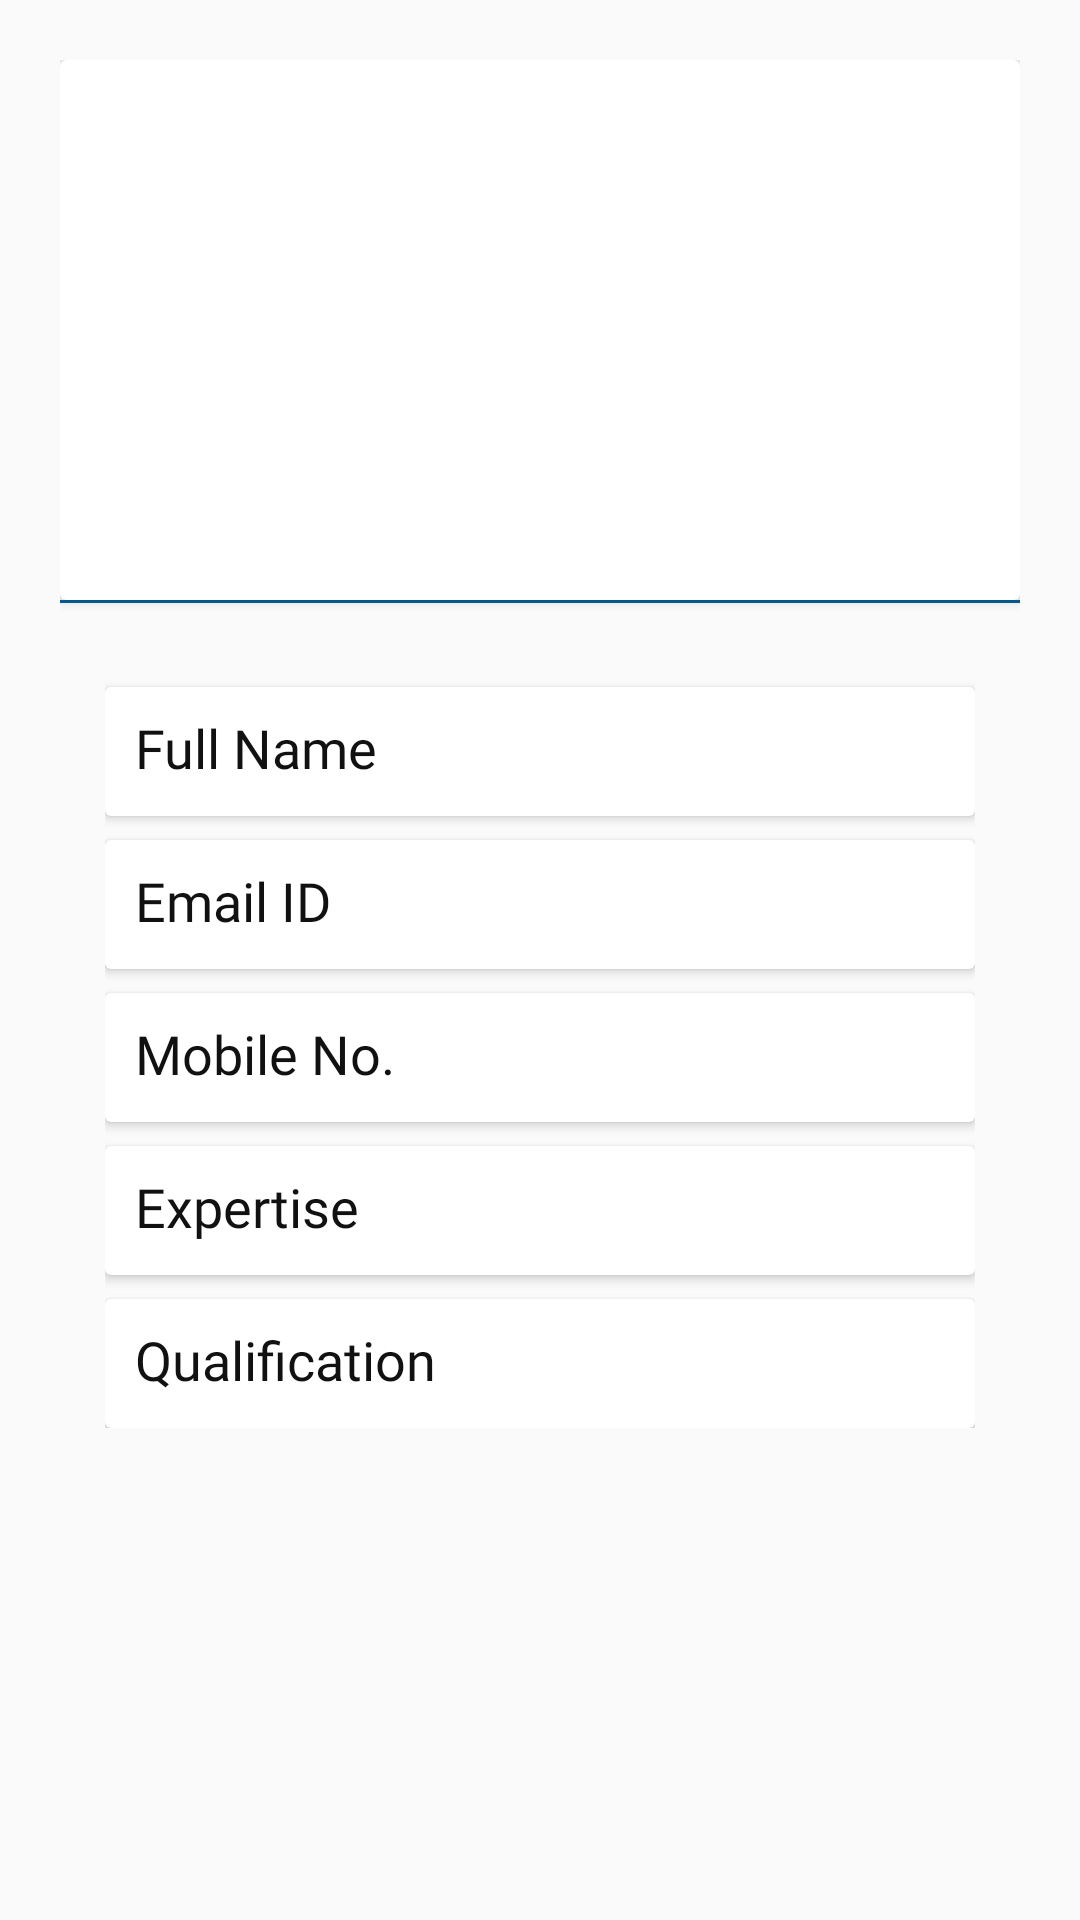

Write the Android layout XML for this screen, with the resource values it uses.
<!-- AndroidManifest.xml: activity theme NoAppTheme -->
<!-- res/layout/activity_profile.xml -->
<?xml version="1.0" encoding="utf-8"?>
<LinearLayout xmlns:android="http://schemas.android.com/apk/res/android"
    xmlns:tools="http://schemas.android.com/tools"
    android:layout_width="match_parent"
    android:layout_height="match_parent"
    android:orientation="vertical"
    tools:context=".ProfileActivity">

    <ScrollView
        android:layout_width="match_parent"
        android:layout_height="wrap_content">

        <LinearLayout
            android:layout_width="match_parent"
            android:layout_height="wrap_content"
            android:orientation="vertical"
            android:padding="20dp">

            <androidx.cardview.widget.CardView
                android:layout_width="match_parent"
                android:layout_height="wrap_content">

                <RelativeLayout
                    android:layout_width="match_parent"
                    android:layout_height="wrap_content"
                    android:padding="15sp">

                    <ImageView
                        android:id="@+id/profileImageOne"
                        android:layout_width="130sp"
                        android:layout_height="150dp"
                        android:src="@mipmap/ic_launcher"
                        android:layout_centerInParent="true"/>

                </RelativeLayout>

            </androidx.cardview.widget.CardView>

            <View
                android:layout_width="match_parent"
                android:layout_height="1dp"
                android:background="@color/colorPrimary"/>

            <LinearLayout
                android:layout_width="match_parent"
                android:layout_height="wrap_content"
                android:orientation="vertical"
                android:padding="15sp"
                android:layout_marginTop="5dp">

                <androidx.cardview.widget.CardView
                    android:layout_width="match_parent"
                    android:layout_height="wrap_content"
                    android:layout_marginTop="8dp">

                    <RelativeLayout
                        android:layout_width="match_parent"
                        android:layout_height="wrap_content"
                        android:paddingStart="10dp"
                        android:paddingTop="8dp"
                        android:paddingBottom="8dp">

                        <TextView
                            android:id="@+id/idone"
                            android:layout_width="wrap_content"
                            android:layout_height="wrap_content"
                            android:text="Full Name"
                            android:textSize="18sp"
                            android:fontFamily="@font/v_font_light"
                            android:textColor="@color/black"
                            android:gravity="start"/>

                        <TextView
                            android:id="@+id/showFullName"
                            android:layout_width="match_parent"
                            android:layout_height="wrap_content"
                            android:layout_toEndOf="@id/idone"
                            android:textSize="20sp"
                            android:fontFamily="@font/v_font_light"
                            android:textColor="@color/colorPrimary"
                            android:gravity="end"
                            android:layout_marginStart="5dp"/>

                    </RelativeLayout>

                </androidx.cardview.widget.CardView>

                <androidx.cardview.widget.CardView
                    android:layout_width="match_parent"
                    android:layout_height="wrap_content"
                    android:layout_marginTop="8dp">

                    <RelativeLayout
                        android:layout_width="match_parent"
                        android:layout_height="wrap_content"
                        android:paddingStart="10dp"
                        android:paddingTop="8dp"
                        android:paddingBottom="8dp">

                        <TextView
                            android:id="@+id/idtwo"
                            android:layout_width="wrap_content"
                            android:layout_height="wrap_content"
                            android:text="Email ID"
                            android:textSize="18sp"
                            android:fontFamily="@font/v_font_light"
                            android:textColor="@color/black"
                            android:gravity="start"/>

                        <TextView
                            android:id="@+id/showEmailID"
                            android:layout_width="match_parent"
                            android:layout_height="wrap_content"
                            android:layout_toEndOf="@id/idtwo"
                            android:textSize="20sp"
                            android:fontFamily="@font/v_font_light"
                            android:textColor="@color/colorPrimary"
                            android:gravity="end"
                            android:layout_marginStart="5dp"/>

                    </RelativeLayout>

                </androidx.cardview.widget.CardView>

                <androidx.cardview.widget.CardView
                    android:layout_width="match_parent"
                    android:layout_height="wrap_content"
                    android:layout_marginTop="8dp">

                    <RelativeLayout
                        android:layout_width="match_parent"
                        android:layout_height="wrap_content"
                        android:paddingStart="10dp"
                        android:paddingTop="8dp"
                        android:paddingBottom="8dp">

                        <TextView
                            android:id="@+id/idthree"
                            android:layout_width="wrap_content"
                            android:layout_height="wrap_content"
                            android:text="Mobile No."
                            android:textSize="18sp"
                            android:fontFamily="@font/v_font_light"
                            android:textColor="@color/black"
                            android:gravity="start"/>

                        <TextView
                            android:id="@+id/showMobileNumber"
                            android:layout_width="match_parent"
                            android:layout_height="wrap_content"
                            android:layout_toEndOf="@id/idthree"
                            android:textSize="20sp"
                            android:fontFamily="@font/v_font_light"
                            android:textColor="@color/colorPrimary"
                            android:gravity="end"
                            android:layout_marginStart="5dp"/>

                    </RelativeLayout>

                </androidx.cardview.widget.CardView>


                <androidx.cardview.widget.CardView
                    android:layout_width="match_parent"
                    android:layout_height="wrap_content"
                    android:layout_marginTop="8dp">

                    <RelativeLayout
                        android:layout_width="match_parent"
                        android:layout_height="wrap_content"
                        android:paddingStart="10dp"
                        android:paddingTop="8dp"
                        android:paddingBottom="8dp">

                        <TextView
                            android:id="@+id/idfive"
                            android:layout_width="wrap_content"
                            android:layout_height="wrap_content"
                            android:text="Expertise"
                            android:textSize="18sp"
                            android:fontFamily="@font/v_font_light"
                            android:textColor="@color/black"
                            android:gravity="start"/>

                        <TextView
                            android:id="@+id/showExpertise"
                            android:layout_width="match_parent"
                            android:layout_height="wrap_content"
                            android:layout_toEndOf="@id/idfive"
                            android:textSize="20sp"
                            android:fontFamily="@font/v_font_light"
                            android:textColor="@color/colorPrimary"
                            android:gravity="end"
                            android:layout_marginStart="5dp"/>

                    </RelativeLayout>

                </androidx.cardview.widget.CardView>

                <androidx.cardview.widget.CardView
                    android:layout_width="match_parent"
                    android:layout_height="wrap_content"
                    android:layout_marginTop="8dp">

                    <RelativeLayout
                        android:layout_width="match_parent"
                        android:layout_height="wrap_content"
                        android:paddingStart="10dp"
                        android:paddingTop="8dp"
                        android:paddingBottom="8dp">

                        <TextView
                            android:id="@+id/idsix"
                            android:layout_width="wrap_content"
                            android:layout_height="wrap_content"
                            android:text="Qualification"
                            android:textSize="18sp"
                            android:fontFamily="@font/v_font_light"
                            android:textColor="@color/black"
                            android:gravity="start"/>

                        <TextView
                            android:id="@+id/showQualification"
                            android:layout_width="match_parent"
                            android:layout_height="wrap_content"
                            android:layout_toEndOf="@id/idsix"
                            android:textSize="20sp"
                            android:fontFamily="@font/v_font_light"
                            android:textColor="@color/colorPrimary"
                            android:gravity="end"
                            android:layout_marginStart="5dp"/>

                    </RelativeLayout>

                </androidx.cardview.widget.CardView>

            </LinearLayout>

        </LinearLayout>

    </ScrollView>

</LinearLayout>
<!-- resources referenced by this layout -->
<resources>
  <color name="black">#111111</color>
  <color name="colorPrimary">#00629B</color>
  <!-- mipmap ic_launcher: png bitmap (mipmap-hdpi, 3593 bytes) -->
  <style name="NoAppTheme" parent="Theme.AppCompat.Light.DarkActionBar">
          
          <item name="colorPrimary">@color/colorPrimary</item>
          <item name="colorPrimaryDark">@color/colorPrimaryDark</item>
          <item name="colorAccent">@color/colorAccent</item>
      </style>
  <color name="colorPrimaryDark">#00629B</color>
  <color name="colorAccent">#009CA6</color>
</resources>
